Run: headless pygame with SDL's dummy video driver; simulated clock (each Clock.tick advances the game by its frame time, no real sleeping); random seed 0; keys injected as events and as key.get_pressed() state; mouse plan: one left click at the window centre at the start of phase 2, then a move to the lower-right quarter at the start of phase 3.
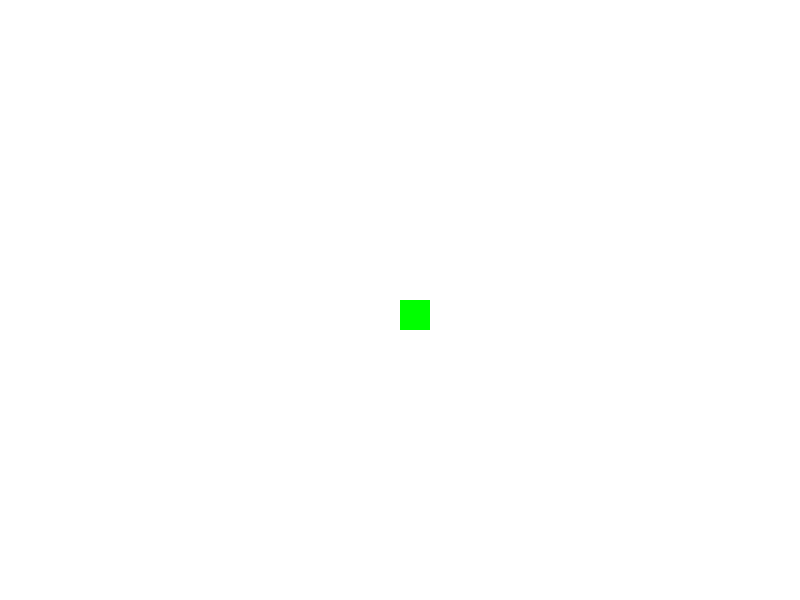
Frame 1 of 4 · flips 1–60 · no input
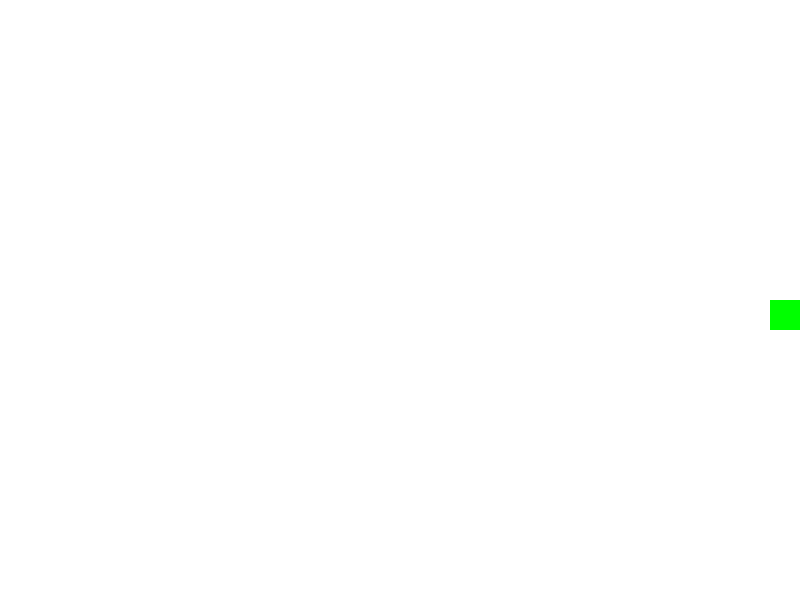
Frame 2 of 4 · flips 61–180 · clicked the window centre · tapped SPACE, RETURN · held RIGHT (→), D
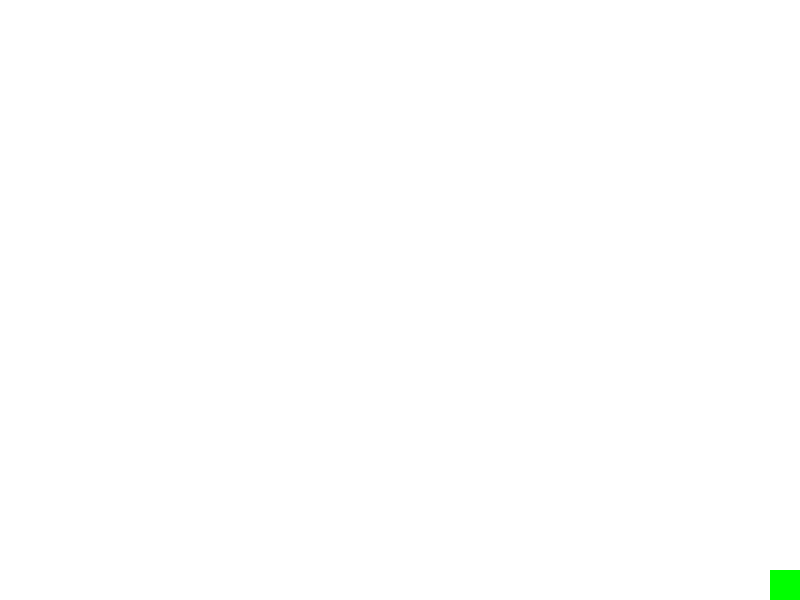
Frame 3 of 4 · flips 181–300 · moved the mouse to the lower-right quarter · held DOWN (↓), S
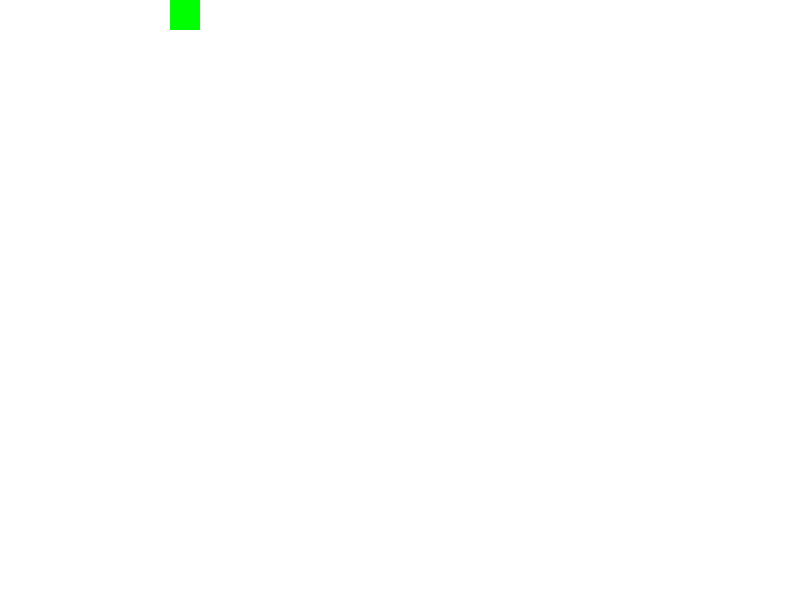
Frame 4 of 4 · flips 301–420 · held LEFT (←), A, UP (↑), W

The pygame program that drew these frames:

import pygame
import random
import math

# Inicjalizacja pygame
pygame.init()

# Stałe
SCREEN_WIDTH = 800
SCREEN_HEIGHT = 600
PLAYER_SIZE = 30
ENEMY_SIZE = 20
BULLET_SIZE = 5
PLAYER_SPEED = 5
BULLET_SPEED = 10
ENEMY_SPAWN_DISTANCE = 100

# Kolory
WHITE = (255, 255, 255)
BLACK = (0, 0, 0)
RED = (255, 0, 0)
GREEN = (0, 255, 0)
BLUE = (0, 0, 255)

# Ustawienia ekranu
screen = pygame.display.set_mode((SCREEN_WIDTH, SCREEN_HEIGHT))
pygame.display.set_caption("Top-Down Shooter")
clock = pygame.time.Clock()

# Klasa gracza
class Player:
    def __init__(self, x, y):
        self.x = x
        self.y = y
        self.size = PLAYER_SIZE
        self.speed = PLAYER_SPEED
        
    def move(self, dx, dy):
        self.x += dx * self.speed
        self.y += dy * self.speed
        
        # Ograniczenia do ekranu
        self.x = max(0, min(SCREEN_WIDTH - self.size, self.x))
        self.y = max(0, min(SCREEN_HEIGHT - self.size, self.y))
        
    def draw(self, screen):
        pygame.draw.rect(screen, GREEN, (self.x, self.y, self.size, self.size))

# Klasa wroga
class Enemy:
    def __init__(self, x, y):
        self.x = x
        self.y = y
        self.size = ENEMY_SIZE
        self.speed = random.uniform(1.0, 3.0)
        
    def move_towards_player(self, player_x, player_y):
        # Oblicz kierunek do gracza
        dx = player_x - self.x
        dy = player_y - self.y
        distance = max(1, math.sqrt(dx*dx + dy*dy))
        
        # Normalizacja wektora i przesunięcie
        dx /= distance
        dy /= distance
        
        self.x += dx * self.speed
        self.y += dy * self.speed
        
    def draw(self, screen):
        pygame.draw.rect(screen, RED, (self.x, self.y, self.size, self.size))

# Klasa pocisku
class Bullet:
    def __init__(self, x, y, target_x, target_y):
        self.x = x
        self.y = y
        self.size = BULLET_SIZE
        
        # Oblicz kierunek
        dx = target_x - x
        dy = target_y - y
        distance = max(1, math.sqrt(dx*dx + dy*dy))
        
        self.dx = (dx / distance) * BULLET_SPEED
        self.dy = (dy / distance) * BULLET_SPEED
        
    def update(self):
        self.x += self.dx
        self.y += self.dy
        
    def draw(self, screen):
        pygame.draw.circle(screen, BLUE, (int(self.x), int(self.y)), self.size)

# Inicjalizacja gracza
player = Player(SCREEN_WIDTH // 2, SCREEN_HEIGHT // 2)

# Lista wrogów i pocisków
enemies = []
bullets = []

# Zegar spawnowania wrogów
enemy_spawn_timer = 0
enemy_spawn_delay = 1000  # ms

# Główna pętla gry
running = True
while running:
    current_time = pygame.time.get_ticks()
    
    # Obsługa zdarzeń
    for event in pygame.event.get():
        if event.type == pygame.QUIT:
            running = False
        elif event.type == pygame.MOUSEBUTTONDOWN:
            # Strzelanie po kliknięciu myszy
            mouse_x, mouse_y = pygame.mouse.get_pos()
            bullets.append(Bullet(player.x + PLAYER_SIZE//2, player.y + PLAYER_SIZE//2, mouse_x, mouse_y))
    
    # Obsługa klawiszy
    keys = pygame.key.get_pressed()
    dx, dy = 0, 0
    if keys[pygame.K_w] or keys[pygame.K_UP]:
        dy -= 1
    if keys[pygame.K_s] or keys[pygame.K_DOWN]:
        dy += 1
    if keys[pygame.K_a] or keys[pygame.K_LEFT]:
        dx -= 1
    if keys[pygame.K_d] or keys[pygame.K_RIGHT]:
        dx += 1
    
    # Ruch gracza
    player.move(dx, dy)
    
    # Spawnowanie wrogów
    if current_time - enemy_spawn_timer > enemy_spawn_delay:
        # Wybierz losową stronę ekranu
        side = random.choice(['top', 'bottom', 'left', 'right'])
        
        if side == 'top':
            x = random.randint(-ENEMY_SIZE, SCREEN_WIDTH)
            y = -ENEMY_SIZE - ENEMY_SPAWN_DISTANCE
        elif side == 'bottom':
            x = random.randint(-ENEMY_SIZE, SCREEN_WIDTH)
            y = SCREEN_HEIGHT + ENEMY_SIZE + ENEMY_SPAWN_DISTANCE
        elif side == 'left':
            x = -ENEMY_SIZE - ENEMY_SPAWN_DISTANCE
            y = random.randint(-ENEMY_SIZE, SCREEN_HEIGHT)
        else:  # right
            x = SCREEN_WIDTH + ENEMY_SIZE + ENEMY_SPAWN_DISTANCE
            y = random.randint(-ENEMY_SIZE, SCREEN_HEIGHT)
            
        enemies.append(Enemy(x, y))
        enemy_spawn_timer = current_time
    
    # Aktualizacja wrogów
    for enemy in enemies[:]:
        enemy.move_towards_player(player.x + PLAYER_SIZE//2, player.y + PLAYER_SIZE//2)
        
        # Usuń wroga jeśli wyjdzie poza ekran
        if (enemy.x < -ENEMY_SIZE or enemy.x > SCREEN_WIDTH or
            enemy.y < -ENEMY_SIZE or enemy.y > SCREEN_HEIGHT):
            enemies.remove(enemy)
    
    # Aktualizacja pocisków
    for bullet in bullets[:]:
        bullet.update()
        
        # Usuń pocisk jeśli wyjdzie poza ekran
        if (bullet.x < 0 or bullet.x > SCREEN_WIDTH or
            bullet.y < 0 or bullet.y > SCREEN_HEIGHT):
            bullets.remove(bullet)
    
    # Sprawdzenie kolizji pocisków z wrogami
    for bullet in bullets[:]:
        for enemy in enemies[:]:
            distance = math.sqrt((bullet.x - (enemy.x + ENEMY_SIZE//2))**2 + 
                                (bullet.y - (enemy.y + ENEMY_SIZE//2))**2)
            if distance < (BULLET_SIZE + ENEMY_SIZE//2):
                if bullet in bullets:
                    bullets.remove(bullet)
                if enemy in enemies:
                    enemies.remove(enemy)
                break
    
    # Rysowanie
    screen.fill(WHITE)
    
    # Rysowanie gracza
    player.draw(screen)
    
    # Rysowanie wrogów
    for enemy in enemies:
        enemy.draw(screen)
    
    # Rysowanie pocisków
    for bullet in bullets:
        bullet.draw(screen)
    
    pygame.display.flip()
    clock.tick(60)

pygame.quit()
